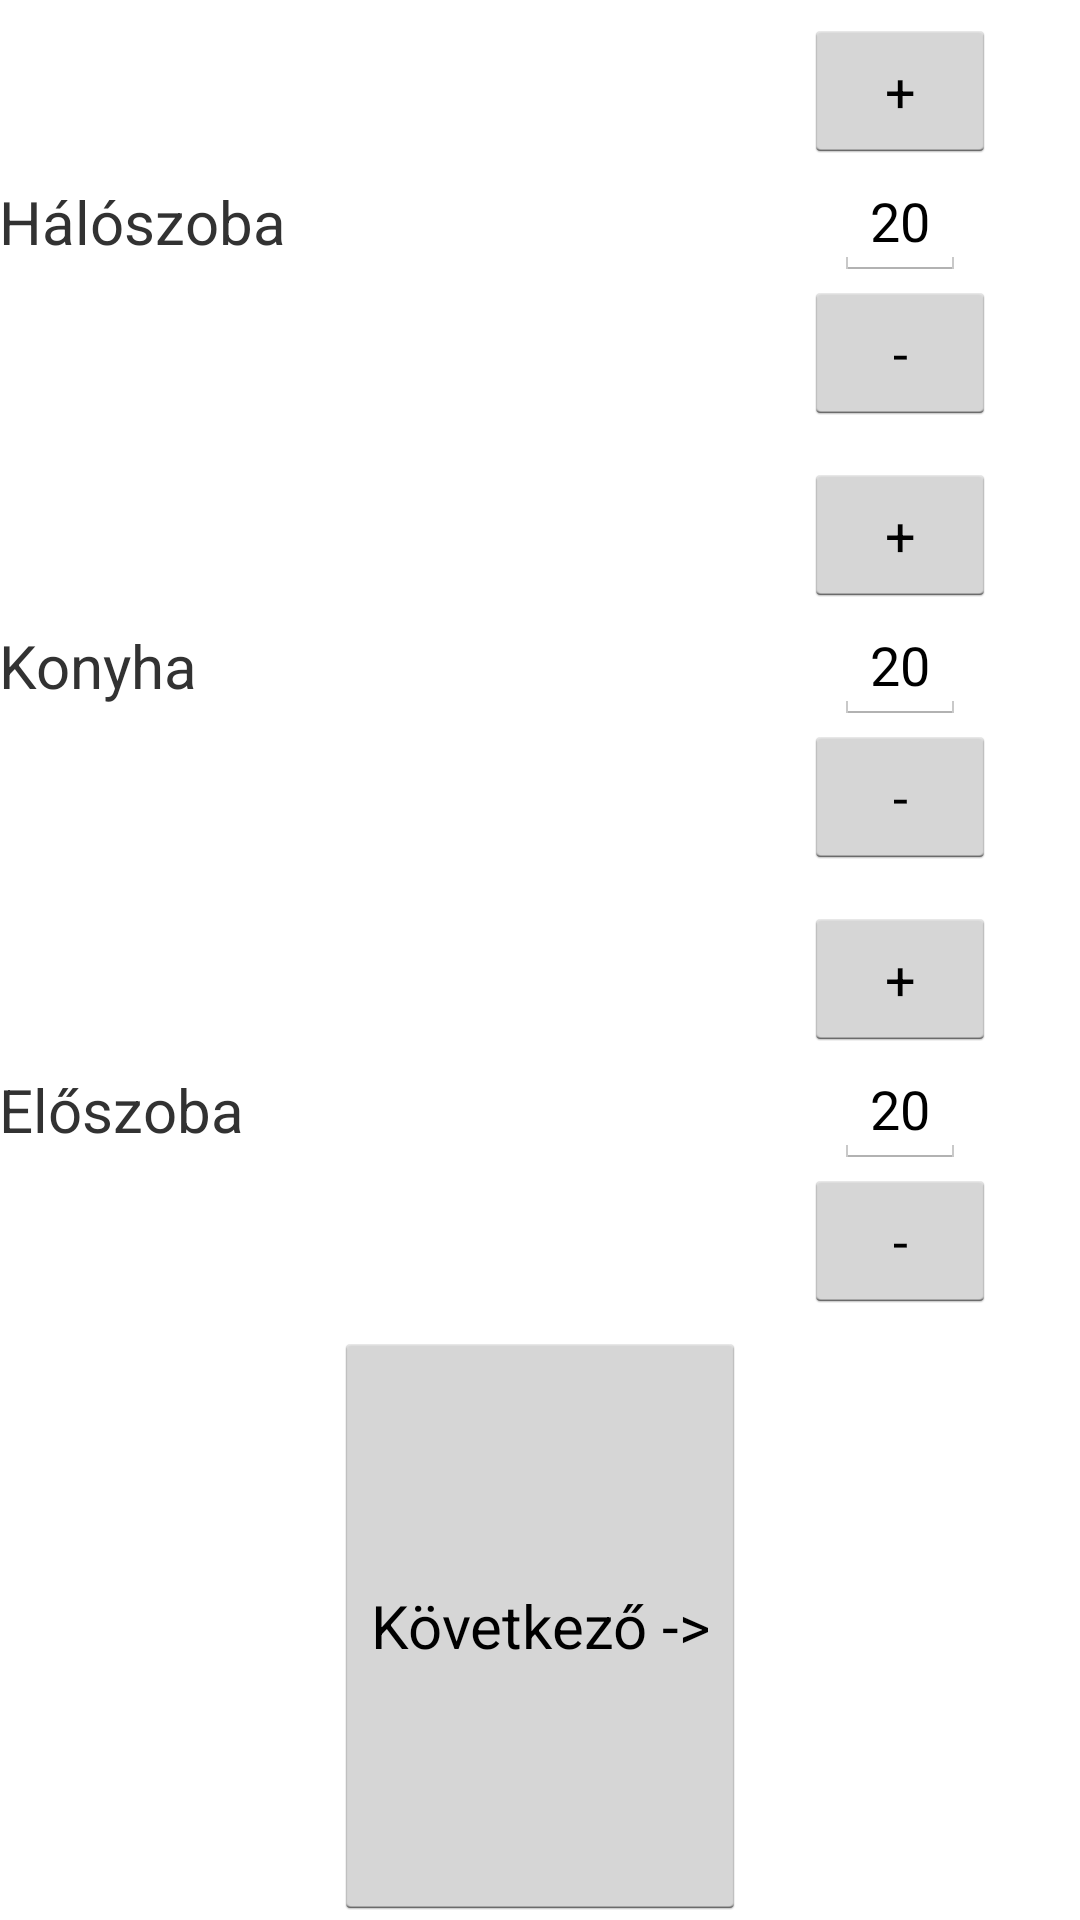

This screen was rendered from an Android layout file. Write that file and the resources it references.
<!-- AndroidManifest.xml: application theme AppTheme -->
<!-- res/layout/activity_futes.xml -->
<LinearLayout xmlns:android="http://schemas.android.com/apk/res/android"
    xmlns:tools="http://schemas.android.com/tools"
    android:layout_width="match_parent"
    android:layout_height="wrap_content"
    android:gravity="center"
    android:orientation="vertical"
    android:paddingBottom="@dimen/activity_vertical_margin"
    android:paddingLeft="@dimen/activity_horizontal_margin"
    android:paddingRight="@dimen/activity_horizontal_margin"
    android:paddingTop="@dimen/activity_vertical_margin"
    android:weightSum="4"
    tools:context=".Futes" >

    <LinearLayout
        android:layout_width="fill_parent"
        android:layout_height="0dip"
        android:layout_weight="1"
        android:gravity="center_vertical"
        android:orientation="horizontal"
        android:weightSum="3" >

        <TextView
            android:id="@+id/haloszoba"
            style="@style/Kiemelt"
            android:layout_width="0dip"
            android:layout_height="wrap_content"
            android:layout_weight="2"
            android:text="@string/szoba_haloszoba" />

        <LinearLayout
            android:layout_width="0dip"
            android:layout_height="wrap_content"
            android:layout_weight="1"
            android:gravity="center"
            android:orientation="vertical"
            android:weightSum="3" >

            <Button
                android:id="@+id/haloszoba_plusz"
                android:layout_width="wrap_content"
                android:layout_height="0dip"
                android:layout_weight="1"
                android:gravity="center"
                android:text="+" />

            <EditText
                android:id="@+id/haloszoba_homerseklet"
                android:layout_width="wrap_content"
                android:layout_height="0dip"
                android:layout_weight="1"
                android:text="20" />

            <Button
                android:id="@+id/haloszoba_minusz"
                android:layout_width="wrap_content"
                android:layout_height="0dip"
                android:layout_weight="1"
                android:gravity="center"
                android:text="-" />
        </LinearLayout>
    </LinearLayout>

    <LinearLayout
        android:layout_width="fill_parent"
        android:layout_height="0dip"
        android:layout_weight="1"
        android:gravity="center_vertical"
        android:orientation="horizontal"
        android:weightSum="3" >

        <TextView
            android:id="@+id/konyha"
            style="@style/Kiemelt"
            android:layout_width="0dip"
            android:layout_height="wrap_content"
            android:layout_weight="2"
            android:text="@string/szoba_konyha" />

        <LinearLayout
            android:layout_width="0dip"
            android:layout_height="wrap_content"
            android:layout_weight="1"
            android:gravity="center"
            android:orientation="vertical"
            android:weightSum="3" >

            <Button
                android:id="@+id/konyha_plusz"
                android:layout_width="wrap_content"
                android:layout_height="0dip"
                android:layout_weight="1"
                android:gravity="center"
                android:text="+" />

            <EditText
                android:id="@+id/konyha_homerseklet"
                android:layout_width="wrap_content"
                android:layout_height="0dip"
                android:layout_weight="1"
                android:text="20" />

            <Button
                android:id="@+id/konyha_minusz"
                android:layout_width="wrap_content"
                android:layout_height="0dip"
                android:layout_weight="1"
                android:gravity="center"
                android:text="-" />
        </LinearLayout>
    </LinearLayout>

    <LinearLayout
        android:layout_width="fill_parent"
        android:layout_height="0dip"
        android:layout_weight="1"
        android:gravity="center_vertical"
        android:orientation="horizontal"
        android:weightSum="3" >

        <TextView
            android:id="@+id/eloszoba"
            style="@style/Kiemelt"
            android:layout_width="0dip"
            android:layout_height="wrap_content"
            android:layout_weight="2"
            android:text="@string/szoba_eloszoba" />

        <LinearLayout
            android:layout_width="0dip"
            android:layout_height="wrap_content"
            android:layout_weight="1"
            android:gravity="center"
            android:orientation="vertical"
            android:weightSum="3" >

            <Button
                android:id="@+id/eloszoba_plusz"
                android:layout_width="wrap_content"
                android:layout_height="0dip"
                android:layout_weight="1"
                android:gravity="center"
                android:text="+" />

            <EditText
                android:id="@+id/eloszoba_homerseklet"
                android:layout_width="wrap_content"
                android:layout_height="0dip"
                android:layout_weight="1"
                android:text="20" />

            <Button
                android:id="@+id/eloszoba_minusz"
                android:layout_width="wrap_content"
                android:layout_height="0dip"
                android:layout_weight="1"
                android:gravity="center"
                android:text="-" />
        </LinearLayout>
    </LinearLayout>

    <Button
        android:id="@+id/kovetkezo"
        android:layout_width="wrap_content"
        android:layout_height="wrap_content"
        android:layout_weight="1"
        style="@style/Kiemelt"
        android:text="@string/kovetkezo" />

</LinearLayout>
<!-- resources referenced by this layout -->
<resources>
  <string name="kovetkezo">Következő -&gt;</string>
  <string name="szoba_eloszoba">Előszoba</string>
  <string name="szoba_haloszoba">Hálószoba</string>
  <string name="szoba_konyha">Konyha</string>
  <style name="Kiemelt">
          <item name="android:textSize">20sp</item>
      </style>
  <style name="AppTheme" parent="AppBaseTheme">
          
      </style>
  <style name="AppBaseTheme" parent="android:Theme.Holo">
          
      </style>
</resources>
